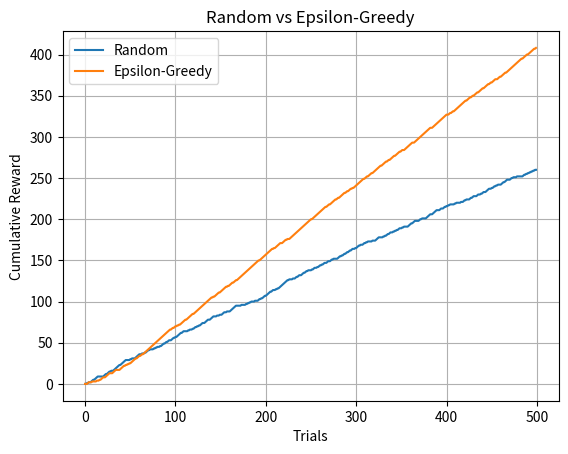

Recreate this plot in Python.
import numpy as np
import random
import matplotlib.pyplot as plt

arms=5
trials=500
prob=[0.2,0.5,0.7,0.4,0.9]
epsilon=0.1

random_rewards=[]
greedy_rewards=[]
random_total=0
greedy_total=0
Q=np.zeros(arms)
N=np.zeros(arms)

for _ in range(trials):
    arm=random.randint(0,arms-1)
    reward=1 if random.random()<prob[arm] else 0
    random_total+=reward
    random_rewards.append(random_total)

for _ in range(trials):
    if random.random()<epsilon:
        arm=random.randint(0,arms-1)
    else:
        arm=np.argmax(Q)
    reward=1 if random.random()<prob[arm] else 0
    greedy_total+=reward
    greedy_rewards.append(greedy_total)
    N[arm]+=1
    Q[arm]+=((reward-Q[arm])/N[arm])

print("Random Strategy Reward:",random_total)
print("Epsilon-Greedy Reward:",greedy_total)

plt.plot(random_rewards,label="Random")
plt.plot(greedy_rewards,label="Epsilon-Greedy")
plt.title("Random vs Epsilon-Greedy")
plt.xlabel("Trials")
plt.ylabel("Cumulative Reward")
plt.legend()
plt.grid(True)
plt.show()
